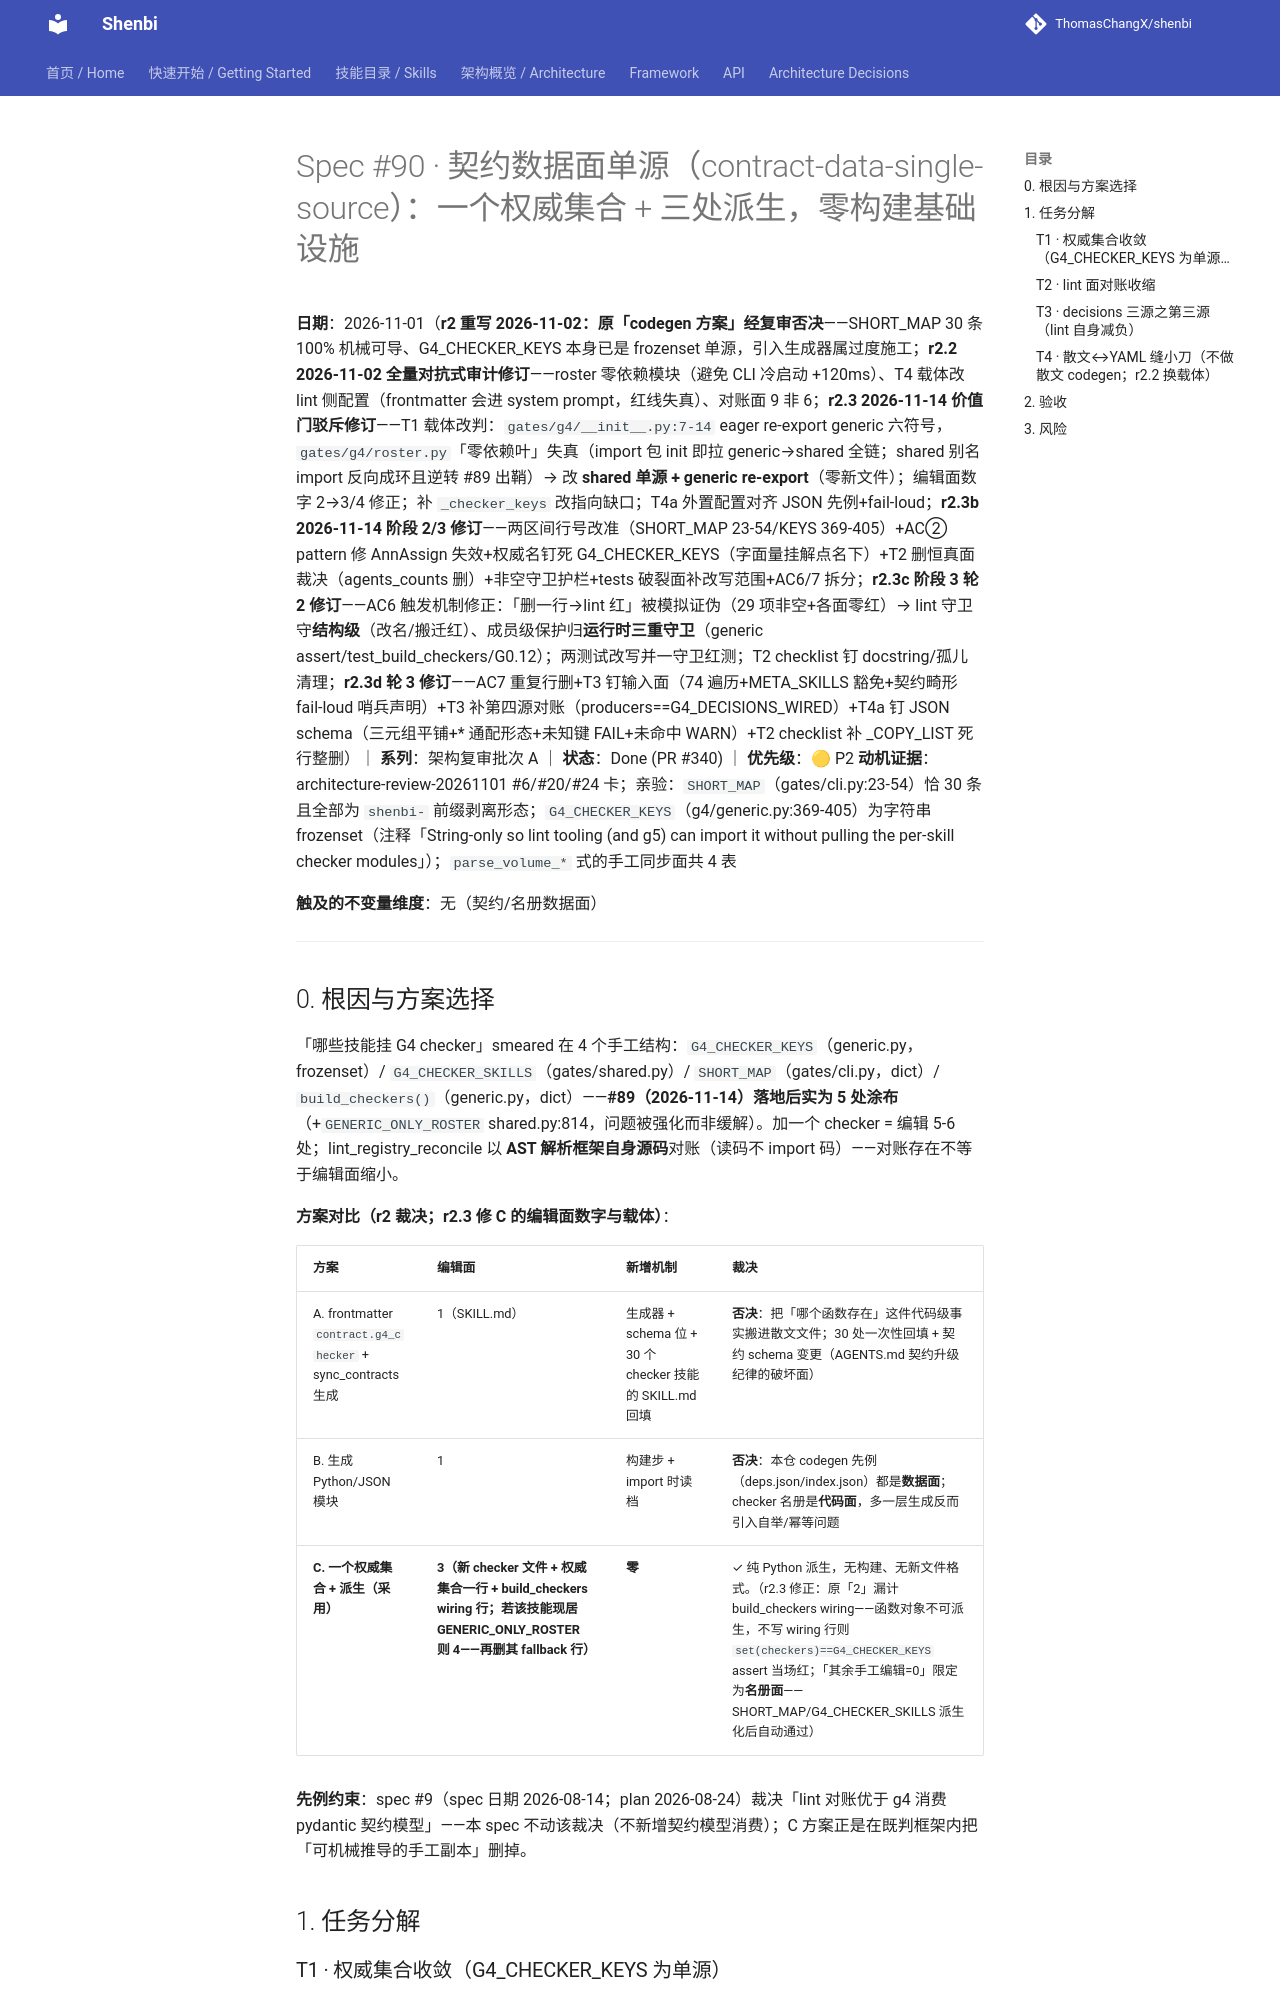

repository: ThomasChangX/shenbi · page: superpowers/specs/archive/2026-11-01-spec90-contract-data-single-source/index.html · generator: mkdocs

# Spec #90 · 契约数据面单源（contract-data-single-source）：一个权威集合 + 三处派生，零构建基础设施

**日期**：2026-11-01（**r2 重写 2026-11-02：原「codegen 方案」经复审否决**——SHORT_MAP 30 条 100% 机械可导、G4_CHECKER_KEYS 本身已是 frozenset 单源，引入生成器属过度施工；**r2.2 2026-11-02 全量对抗式审计修订**——roster 零依赖模块（避免 CLI 冷启动 +120ms）、T4 载体改 lint 侧配置（frontmatter 会进 system prompt，红线失真）、对账面 9 非 6；**r2.3 2026-11-14 价值门驳斥修订**——T1 载体改判：`gates/g4/__init__.py:7-14` eager re-export generic 六符号，`gates/g4/roster.py`「零依赖叶」失真（import 包 init 即拉 generic→shared 全链；shared 别名 import 反向成环且逆转 #89 出鞘）→ 改 **shared 单源 + generic re-export**（零新文件）；编辑面数字 2→3/4 修正；补 `_checker_keys` 改指向缺口；T4a 外置配置对齐 JSON 先例+fail-loud；**r2.3b 2026-11-14 阶段 2/3 修订**——两区间行号改准（SHORT_MAP 23-54/KEYS 369-405）+AC② pattern 修 AnnAssign 失效+权威名钉死 G4_CHECKER_KEYS（字面量挂解点名下）+T2 删恒真面裁决（agents_counts 删）+非空守卫护栏+tests 破裂面补改写范围+AC6/7 拆分；**r2.3c 阶段 3 轮 2 修订**——AC6 触发机制修正：「删一行→lint 红」被模拟证伪（29 项非空+各面零红）→ lint 守卫守**结构级**（改名/搬迁红）、成员级保护归**运行时三重守卫**（generic assert/test_build_checkers/G0.12）；两测试改写并一守卫红测；T2 checklist 钉 docstring/孤儿清理；**r2.3d 轮 3 修订**——AC7 重复行删+T3 钉输入面（74 遍历+META_SKILLS 豁免+契约畸形 fail-loud 哨兵声明）+T3 补第四源对账（producers==G4_DECISIONS_WIRED）+T4a 钉 JSON schema（三元组平铺+\* 通配形态+未知键 FAIL+未命中 WARN）+T2 checklist 补 _COPY_LIST 死行整删）｜ **系列**：架构复审批次 A ｜ **状态**：Done (PR #340) ｜ **优先级**：🟡 P2
**动机证据**：architecture-review-20261101 #6/#20/#24 卡；亲验：`SHORT_MAP`（gates/cli.py:23-54）恰 30 条且全部为 `shenbi-` 前缀剥离形态；`G4_CHECKER_KEYS`（g4/generic.py:369-405）为字符串 frozenset（注释「String-only so lint tooling (and g5) can import it without pulling the per-skill checker modules」）；`parse_volume_*` 式的手工同步面共 4 表

**触及的不变量维度**：无（契约/名册数据面）

---

## 0. 根因与方案选择

「哪些技能挂 G4 checker」smeared 在 4 个手工结构：`G4_CHECKER_KEYS`（generic.py，frozenset）/ `G4_CHECKER_SKILLS`（gates/shared.py）/ `SHORT_MAP`（gates/cli.py，dict）/ `build_checkers()`（generic.py，dict）——**#89（2026-11-14）落地后实为 5 处涂布**（+`GENERIC_ONLY_ROSTER` shared.py:814，问题被强化而非缓解）。加一个 checker = 编辑 5-6 处；lint_registry_reconcile 以 **AST 解析框架自身源码**对账（读码不 import 码）——对账存在不等于编辑面缩小。

**方案对比（r2 裁决；r2.3 修 C 的编辑面数字与载体）**：

| 方案 | 编辑面 | 新增机制 | 裁决 |
|---|---|---|---|
| A. frontmatter `contract.g4_checker` + sync_contracts 生成 | 1（SKILL.md） | 生成器 + schema 位 + 30 个 checker 技能的 SKILL.md 回填 | **否决**：把「哪个函数存在」这件代码级事实搬进散文文件；30 处一次性回填 + 契约 schema 变更（AGENTS.md 契约升级纪律的破坏面） |
| B. 生成 Python/JSON 模块 | 1 | 构建步 + import 时读档 | **否决**：本仓 codegen 先例（deps.json/index.json）都是**数据面**；checker 名册是**代码面**，多一层生成反而引入自举/幂等问题 |
| **C. 一个权威集合 + 派生（采用）** | **3（新 checker 文件 + 权威集合一行 + build_checkers wiring 行；若该技能现居 GENERIC_ONLY_ROSTER 则 4——再删其 fallback 行）** | **零** | ✓ 纯 Python 派生，无构建、无新文件格式。（r2.3 修正：原「2」漏计 build_checkers wiring——函数对象不可派生，不写 wiring 行则 `set(checkers)==G4_CHECKER_KEYS` assert 当场红；「其余手工编辑=0」限定为**名册面**——SHORT_MAP/G4_CHECKER_SKILLS 派生化后自动通过） |

**先例约束**：spec #9（spec 日期 2026-08-14；plan 2026-08-24）裁决「lint 对账优于 g4 消费 pydantic 契约模型」——本 spec 不动该裁决（不新增契约模型消费）；C 方案正是在既判框架内把「可机械推导的手工副本」删掉。

## 1. 任务分解
